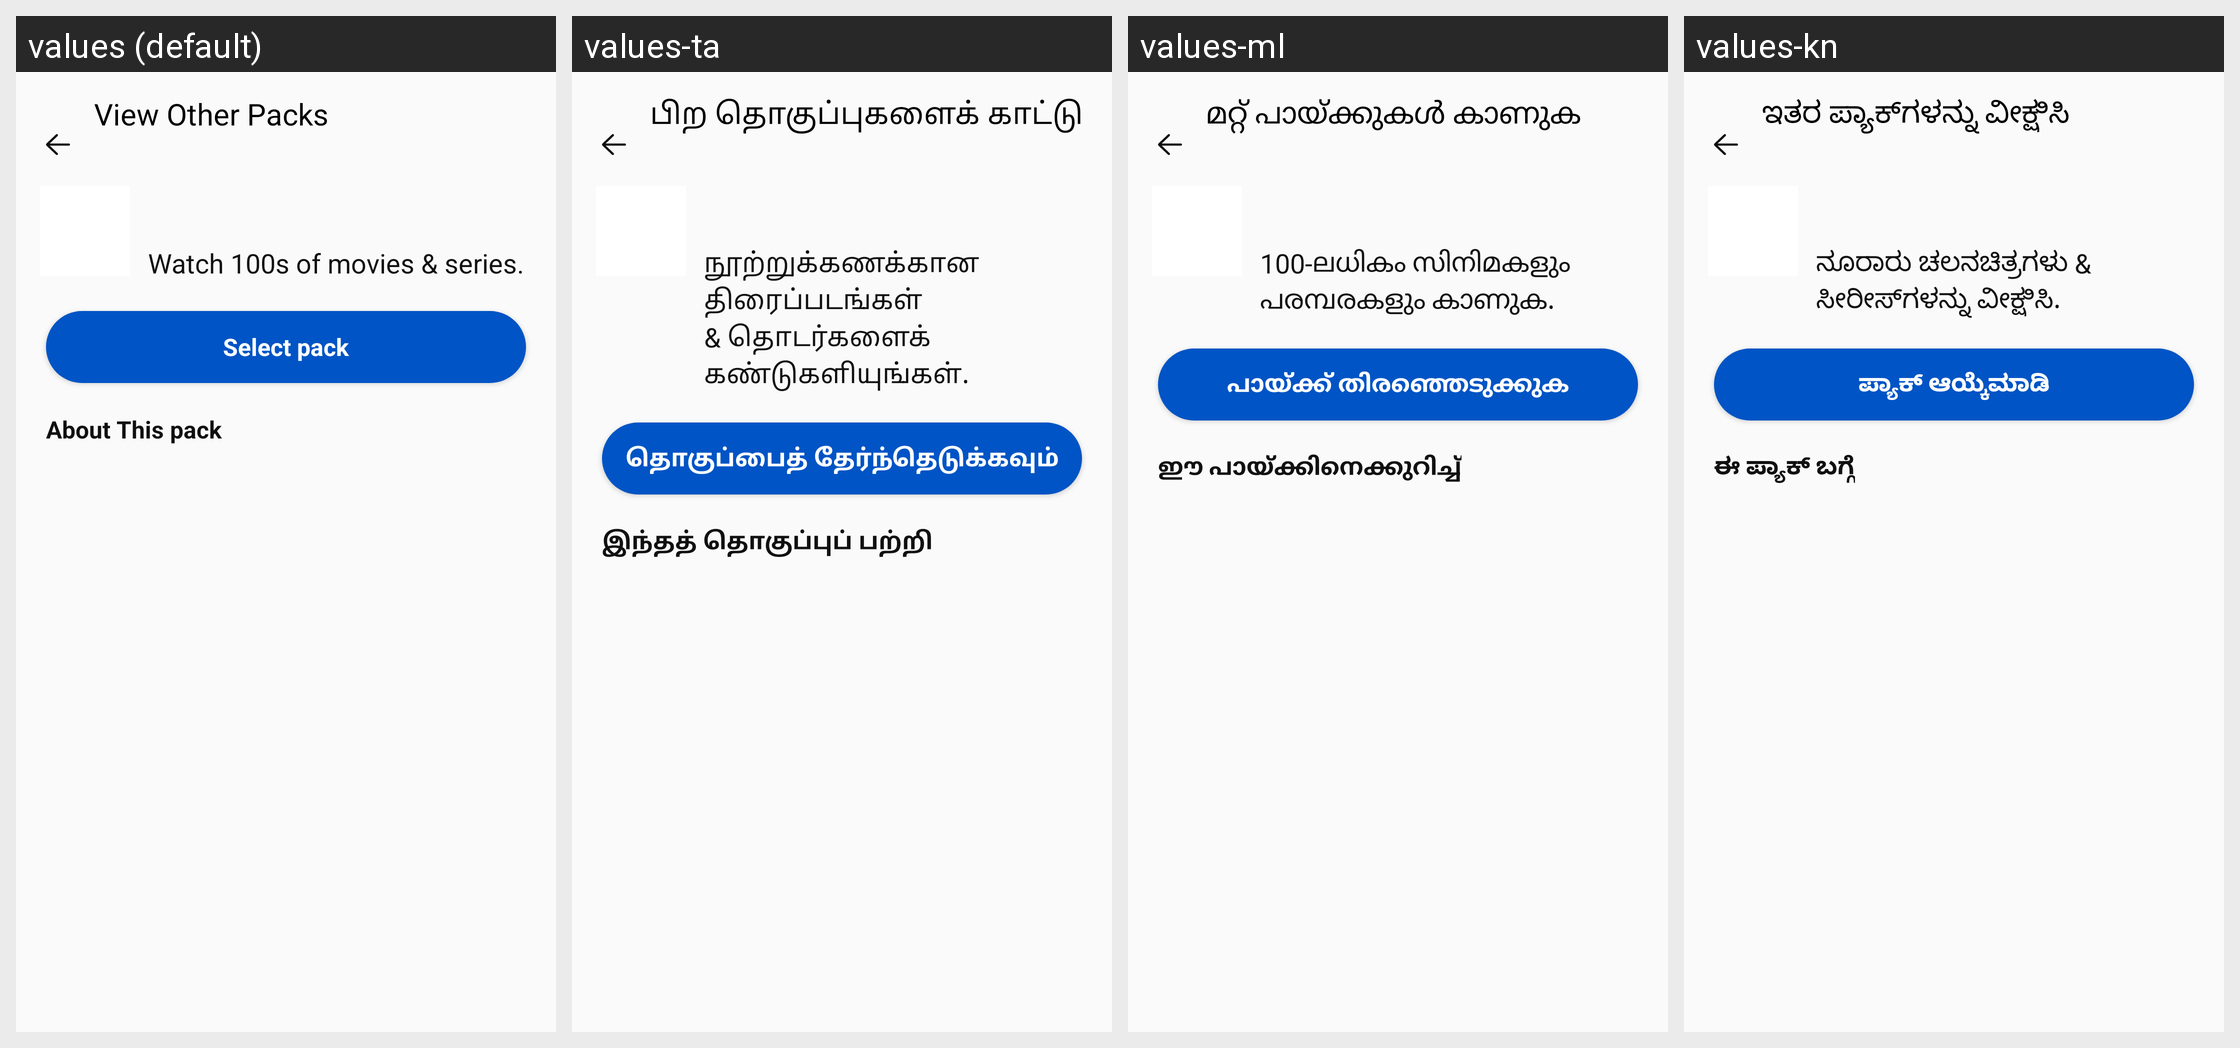

Locale-by-locale string values for the Android screen shown in this grid:
Android screen res/layout/subscription_pack_detail.xml rendered under 4 locales, left to right: values (default), values-ta, values-ml, values-kn. Device: Nexus 5 (rendered at 1080×1920; each locale shown at half size, 540×960, under a caption strip naming it); theme Theme.AppTheme.
Other locales in the repository, not shown: values-as, values-bn, values-gu, values-hi, values-kok, values-mr, values-or, values-pa, values-te.
Strings drawn on this screen, with the default value and each locale's value (text and hints the layout hard-codes, and strings that could not be matched under every locale, appear in the picture but are not listed):

bn_view_other_packs
  values: View Other Packs
  values-ta: பிற தொகுப்புகளைக் காட்டு
  values-ml: മറ്റ് പായ്ക്കുകൾ കാണുക
  values-kn: ಇತರ ಪ್ಯಾಕ್‍‌ಗಳನ್ನು ವೀಕ್ಷಿಸಿ

watch_100s_of_movies_amp_serials
  values: Watch 100s of movies & series.
  values-ta: நூற்றுக்கணக்கான திரைப்படங்கள் & தொடர்களைக் கண்டுகளியுங்கள்.
  values-ml: 100-ലധികം സിനിമകളും പരമ്പരകളും കാണുക.
  values-kn: ನೂರಾರು ಚಲನಚಿತ್ರಗಳು & ಸೀರೀಸ್‍‌ಗಳನ್ನು ವೀಕ್ಷಿಸಿ.

bn_select_pack
  values: Select pack
  values-ta: தொகுப்பைத் தேர்ந்தெடுக்கவும்
  values-ml: പായ്ക്ക് തിരഞ്ഞെടുക്കുക
  values-kn: ಪ್ಯಾಕ್ ಆಯ್ಕೆಮಾಡಿ

about_this_pack
  values: About This pack
  values-ta: இந்தத் தொகுப்புப் பற்றி
  values-ml: ഈ പായ്ക്കിനെക്കുറിച്ച്
  values-kn: ಈ ಪ್ಯಾಕ್ ಬಗ್ಗೆ
